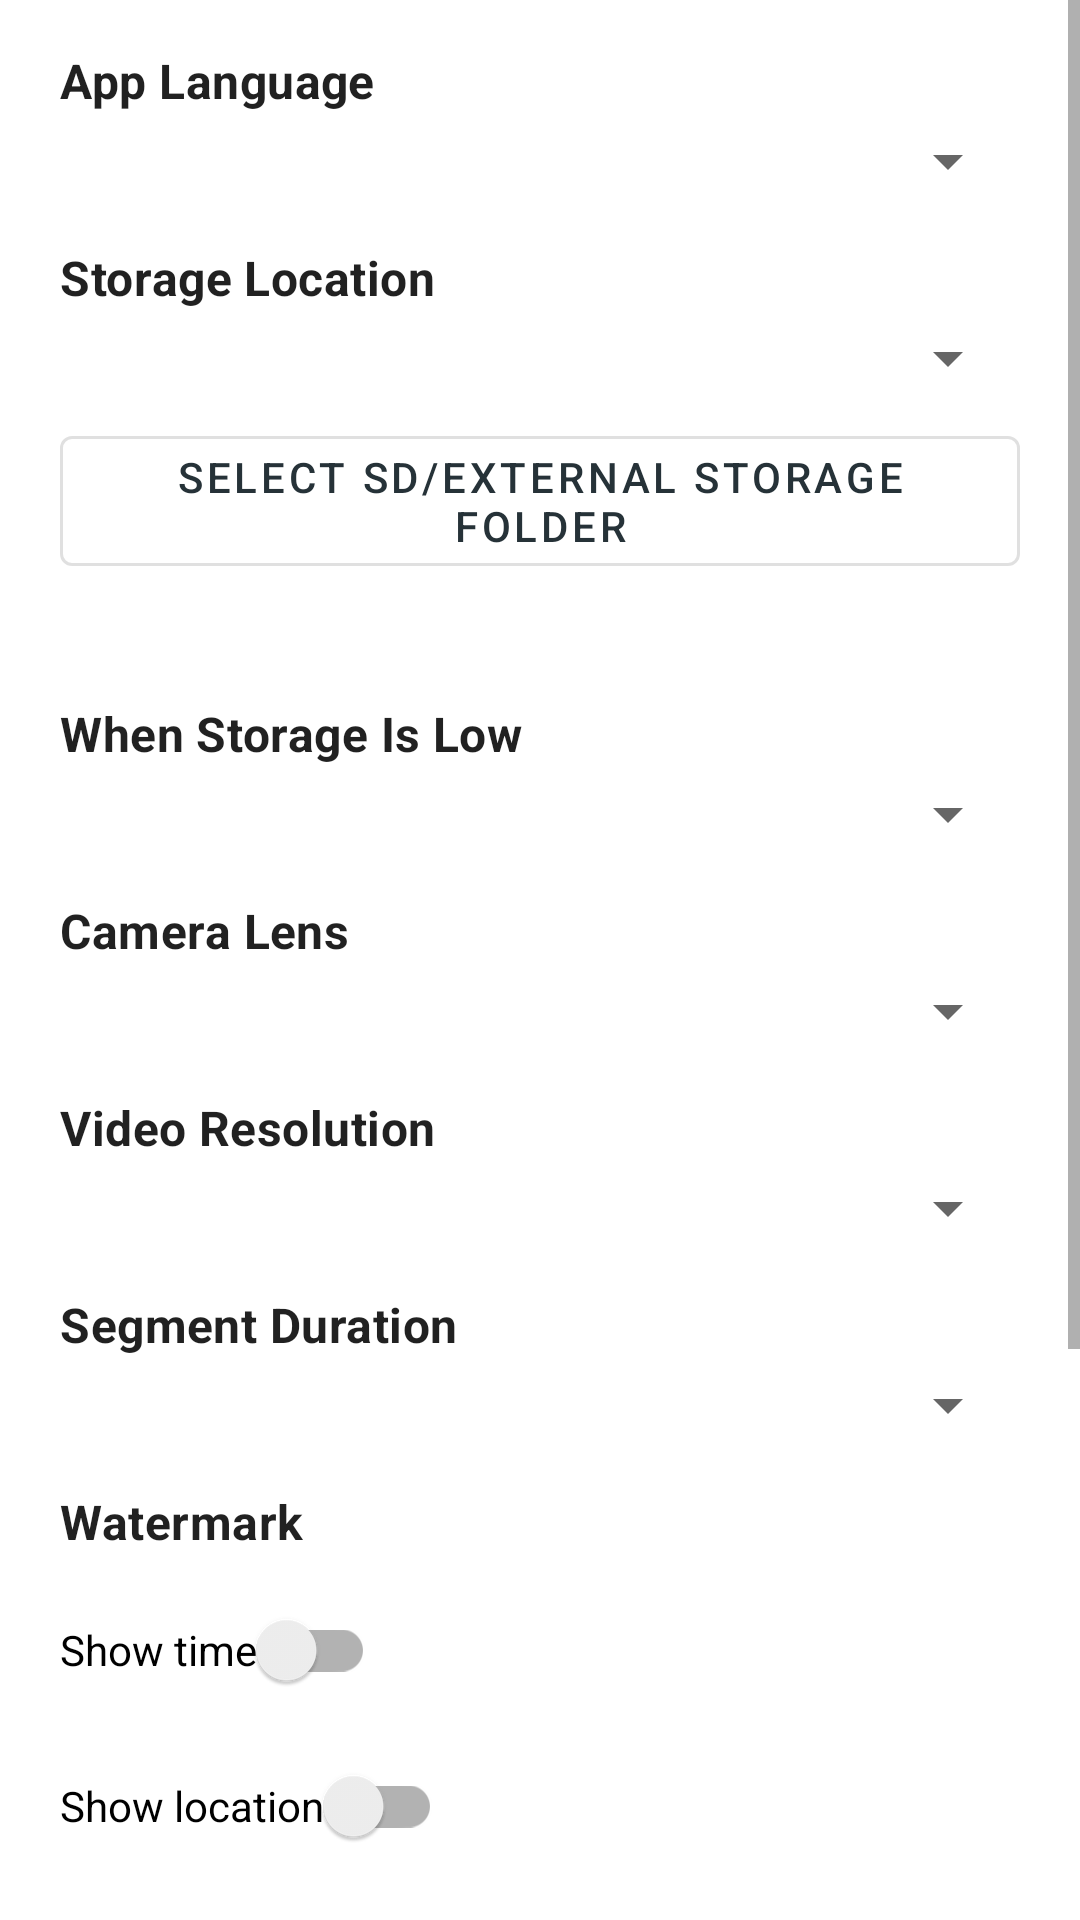

Layout XML and referenced resources for this Android screen:
<!-- AndroidManifest.xml: application theme Theme.Openblackbox -->
<!-- res/layout/dialog_settings.xml -->
<?xml version="1.0" encoding="utf-8"?>
<ScrollView xmlns:android="http://schemas.android.com/apk/res/android"
    android:layout_width="match_parent"
    android:layout_height="wrap_content"
    android:fillViewport="true">

    <LinearLayout
        android:layout_width="match_parent"
        android:layout_height="wrap_content"
        android:orientation="vertical"
        android:paddingStart="20dp"
        android:paddingTop="16dp"
        android:paddingEnd="20dp"
        android:paddingBottom="8dp">

        <TextView
            android:layout_width="wrap_content"
            android:layout_height="wrap_content"
            android:text="@string/label_app_language"
            android:textAppearance="@style/TextAppearance.MaterialComponents.Subtitle1"
            android:textStyle="bold" />

        <Spinner
            android:id="@+id/spinnerLanguage"
            android:layout_width="match_parent"
            android:layout_height="wrap_content"
            android:layout_marginTop="4dp" />

        <TextView
            android:layout_width="wrap_content"
            android:layout_height="wrap_content"
            android:layout_marginTop="16dp"
            android:text="@string/label_storage_mode"
            android:textAppearance="@style/TextAppearance.MaterialComponents.Subtitle1"
            android:textStyle="bold" />

        <Spinner
            android:id="@+id/spinnerStorage"
            android:layout_width="match_parent"
            android:layout_height="wrap_content"
            android:layout_marginTop="4dp" />

        <com.google.android.material.button.MaterialButton
            android:id="@+id/buttonSelectFolder"
            style="@style/Widget.MaterialComponents.Button.OutlinedButton"
            android:layout_width="match_parent"
            android:layout_height="wrap_content"
            android:layout_marginTop="8dp"
            android:ellipsize="end"
            android:maxLines="2"
            android:text="@string/btn_select_folder" />

        <TextView
            android:id="@+id/textStoragePath"
            android:layout_width="match_parent"
            android:layout_height="wrap_content"
            android:layout_marginTop="4dp"
            android:textAppearance="@style/TextAppearance.MaterialComponents.Body2" />

        <TextView
            android:layout_width="wrap_content"
            android:layout_height="wrap_content"
            android:layout_marginTop="16dp"
            android:text="@string/label_storage_pressure"
            android:textAppearance="@style/TextAppearance.MaterialComponents.Subtitle1"
            android:textStyle="bold" />

        <Spinner
            android:id="@+id/spinnerStoragePressure"
            android:layout_width="match_parent"
            android:layout_height="wrap_content"
            android:layout_marginTop="4dp" />

        <TextView
            android:layout_width="wrap_content"
            android:layout_height="wrap_content"
            android:layout_marginTop="16dp"
            android:text="@string/label_lens_mode"
            android:textAppearance="@style/TextAppearance.MaterialComponents.Subtitle1"
            android:textStyle="bold" />

        <Spinner
            android:id="@+id/spinnerLens"
            android:layout_width="match_parent"
            android:layout_height="wrap_content"
            android:layout_marginTop="4dp" />

        <TextView
            android:layout_width="wrap_content"
            android:layout_height="wrap_content"
            android:layout_marginTop="16dp"
            android:text="@string/label_resolution"
            android:textAppearance="@style/TextAppearance.MaterialComponents.Subtitle1"
            android:textStyle="bold" />

        <Spinner
            android:id="@+id/spinnerResolution"
            android:layout_width="match_parent"
            android:layout_height="wrap_content"
            android:layout_marginTop="4dp" />

        <TextView
            android:layout_width="wrap_content"
            android:layout_height="wrap_content"
            android:layout_marginTop="16dp"
            android:text="@string/label_segment_duration"
            android:textAppearance="@style/TextAppearance.MaterialComponents.Subtitle1"
            android:textStyle="bold" />

        <Spinner
            android:id="@+id/spinnerSegment"
            android:layout_width="match_parent"
            android:layout_height="wrap_content"
            android:layout_marginTop="4dp" />

        <TextView
            android:layout_width="wrap_content"
            android:layout_height="wrap_content"
            android:layout_marginTop="16dp"
            android:text="@string/label_watermark"
            android:textAppearance="@style/TextAppearance.MaterialComponents.Subtitle1"
            android:textStyle="bold" />

        <androidx.appcompat.widget.SwitchCompat
            android:id="@+id/switchWatermarkTime"
            android:layout_width="wrap_content"
            android:layout_height="wrap_content"
            android:layout_marginTop="8dp"
            android:text="@string/watermark_time" />

        <androidx.appcompat.widget.SwitchCompat
            android:id="@+id/switchWatermarkLocation"
            android:layout_width="wrap_content"
            android:layout_height="wrap_content"
            android:layout_marginTop="4dp"
            android:text="@string/watermark_location" />

        <androidx.appcompat.widget.SwitchCompat
            android:id="@+id/switchWatermarkSpeed"
            android:layout_width="wrap_content"
            android:layout_height="wrap_content"
            android:layout_marginTop="4dp"
            android:text="@string/watermark_speed" />

        <TextView
            android:layout_width="wrap_content"
            android:layout_height="wrap_content"
            android:layout_marginTop="10dp"
            android:text="@string/label_speed_unit"
            android:textAppearance="@style/TextAppearance.MaterialComponents.Body2"
            android:textStyle="bold" />

        <Spinner
            android:id="@+id/spinnerSpeedUnit"
            android:layout_width="match_parent"
            android:layout_height="wrap_content"
            android:layout_marginTop="4dp" />

        <androidx.appcompat.widget.SwitchCompat
            android:id="@+id/switchRecordingFooterOverlay"
            android:layout_width="wrap_content"
            android:layout_height="wrap_content"
            android:layout_marginTop="8dp"
            android:text="@string/recording_footer_overlay" />

        <androidx.appcompat.widget.SwitchCompat
            android:id="@+id/switchRecordAudio"
            android:layout_width="wrap_content"
            android:layout_height="wrap_content"
            android:layout_marginTop="8dp"
            android:text="@string/record_audio" />

        <androidx.appcompat.widget.SwitchCompat
            android:id="@+id/switchKeepScreenOn"
            android:layout_width="wrap_content"
            android:layout_height="wrap_content"
            android:layout_marginTop="8dp"
            android:text="@string/keep_screen_on_while_active" />
    </LinearLayout>
</ScrollView>
<!-- resources referenced by this layout -->
<resources>
  <string name="btn_select_folder">Select SD/External Storage Folder</string>
  <string name="keep_screen_on_while_active">Keep screen on while app is active</string>
  <string name="label_app_language">App Language</string>
  <string name="label_lens_mode">Camera Lens</string>
  <string name="label_resolution">Video Resolution</string>
  <string name="label_segment_duration">Segment Duration</string>
  <string name="label_speed_unit">Speed Unit</string>
  <string name="label_storage_mode">Storage Location</string>
  <string name="label_storage_pressure">When Storage Is Low</string>
  <string name="label_watermark">Watermark</string>
  <string name="record_audio">Record audio</string>
  <string name="recording_footer_overlay">Include footer in recording</string>
  <string name="watermark_location">Show location</string>
  <string name="watermark_speed">Show speed</string>
  <string name="watermark_time">Show time</string>
  <style name="Theme.Openblackbox" parent="Theme.MaterialComponents.DayNight.NoActionBar">
          <item name="colorPrimary">@color/purple_500</item>
          <item name="colorPrimaryVariant">@color/purple_700</item>
          <item name="colorOnPrimary">@color/white</item>
          <item name="colorSecondary">@color/teal_200</item>
          <item name="colorSecondaryVariant">@color/teal_700</item>
          <item name="colorOnSecondary">@color/white</item>
          <item name="android:statusBarColor">?attr/colorPrimaryVariant</item>
      </style>
  <color name="purple_500">#FF263238</color>
  <color name="purple_700">#FF11171A</color>
  <color name="white">#FFFFFFFF</color>
  <color name="teal_200">#FFE64A19</color>
  <color name="teal_700">#FFBF360C</color>
</resources>
